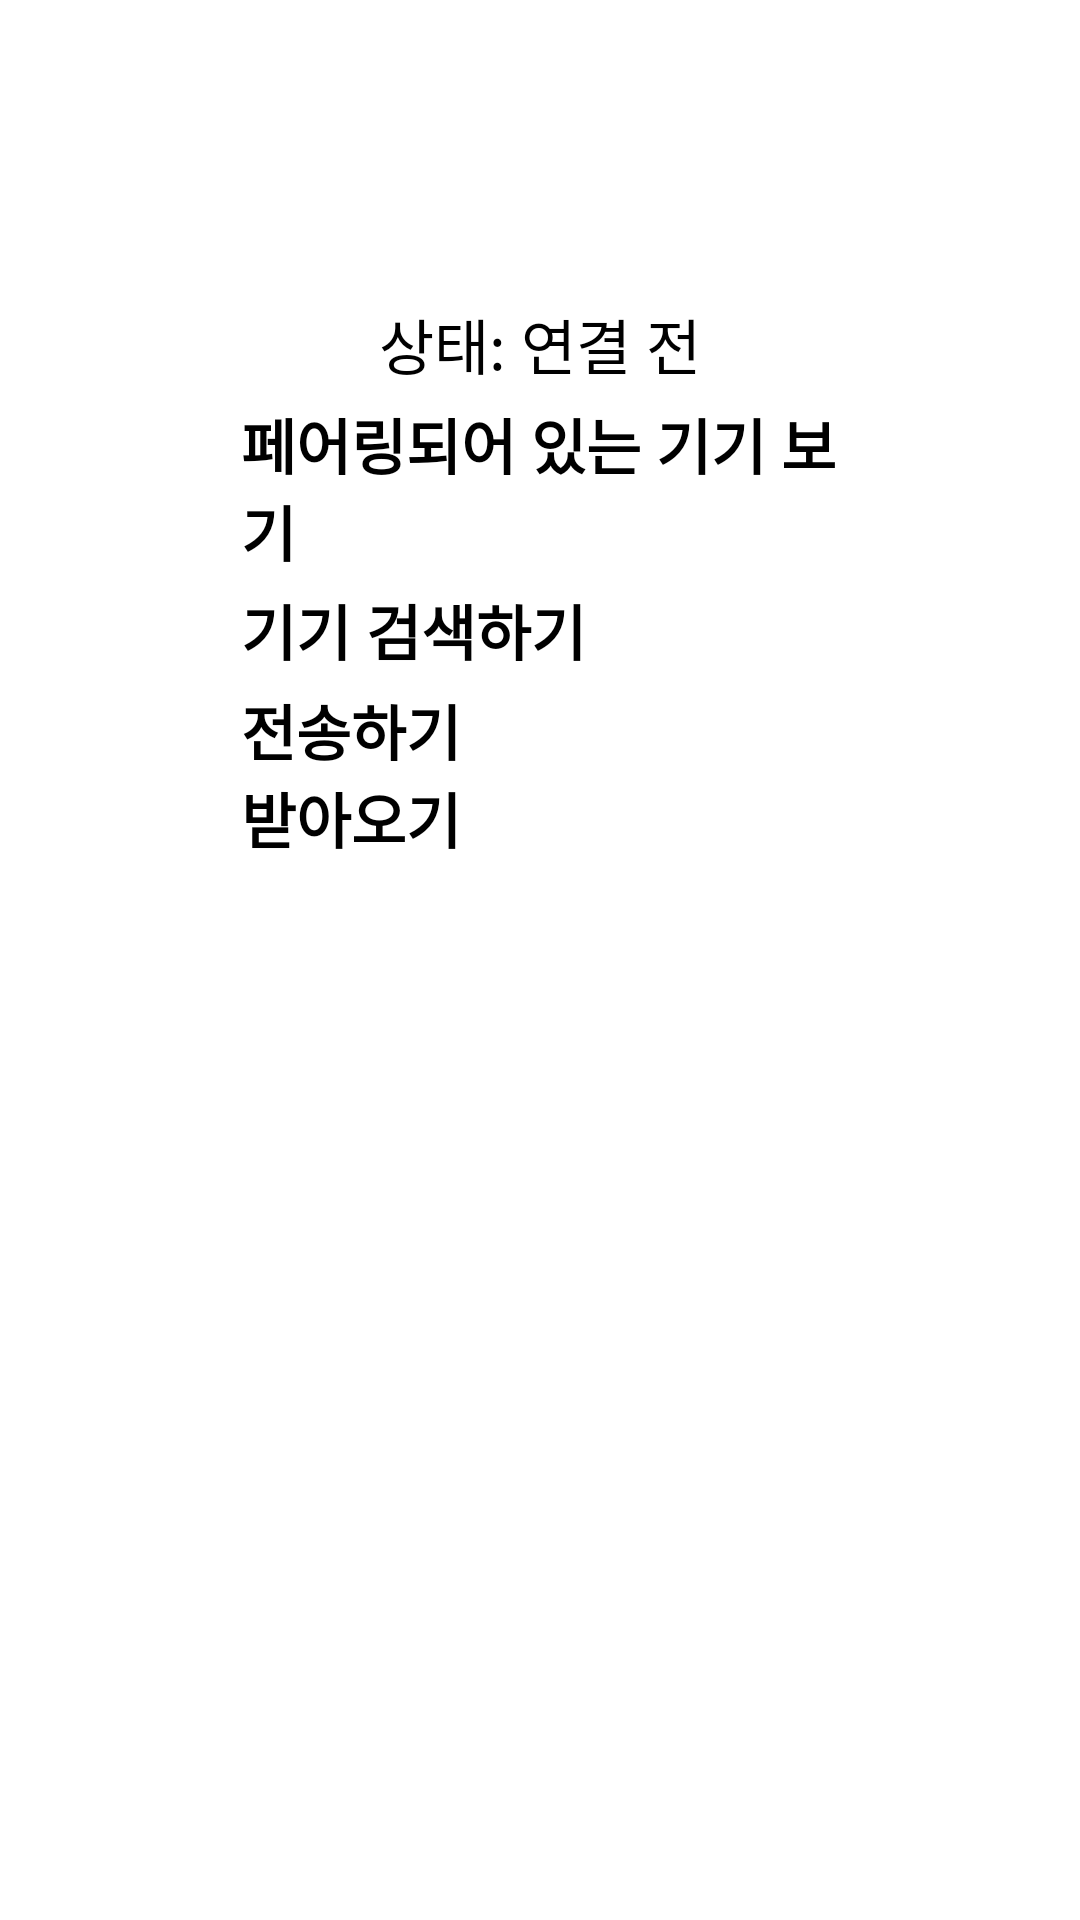

Layout XML and referenced resources for this Android screen:
<!-- AndroidManifest.xml: application theme Theme.Cap. -->
<!-- res/layout/activity_bluetooth.xml -->
<?xml version="1.0" encoding="utf-8"?>
<androidx.constraintlayout.widget.ConstraintLayout xmlns:android="http://schemas.android.com/apk/res/android"
    xmlns:app="http://schemas.android.com/apk/res-auto"
    xmlns:tools="http://schemas.android.com/tools"
    android:layout_width="match_parent"
    android:layout_height="match_parent"
    tools:context=".MainActivity">

    <TextView
        android:id="@+id/text_status"
        android:layout_width="wrap_content"
        android:layout_height="wrap_content"
        android:layout_marginTop="100dp"
        android:text="상태: 연결 전"
        android:textSize="20dp"
        app:layout_constraintEnd_toEndOf="parent"
        app:layout_constraintLeft_toLeftOf="parent"
        app:layout_constraintRight_toRightOf="parent"
        app:layout_constraintStart_toStartOf="parent"
        app:layout_constraintTop_toTopOf="parent" />

    <Button
        android:id="@+id/btn_paired"
        style="@style/normal_button"
        android:layout_width="200dp"
        android:layout_height="wrap_content"
        android:layout_marginTop="4dp"
        android:onClick="onClickButtonPaired"
        android:text="페어링되어 있는 기기 보기"
        app:layout_constraintHorizontal_bias="0.502"
        app:layout_constraintLeft_toLeftOf="parent"
        app:layout_constraintRight_toRightOf="parent"
        app:layout_constraintTop_toBottomOf="@+id/text_status"
        tools:ignore="OnClick" />

    <Button
        android:id="@+id/btn_search"
        style="@style/normal_button"
        android:layout_width="200dp"
        android:layout_height="wrap_content"
        android:layout_marginTop="4dp"
        android:onClick="onClickButtonSearch"
        android:text="기기 검색하기"
        app:layout_constraintHorizontal_bias="0.502"
        app:layout_constraintLeft_toLeftOf="parent"
        app:layout_constraintRight_toRightOf="parent"
        app:layout_constraintTop_toBottomOf="@+id/btn_paired"
        tools:ignore="OnClick" />

    <Button
        android:id="@+id/btn_send"
        style="@style/normal_button"
        android:layout_width="200dp"
        android:layout_height="wrap_content"
        android:layout_marginTop="4dp"
        android:onClick="onClickButtonSend"
        android:text="전송하기"
        app:layout_constraintHorizontal_bias="0.502"
        app:layout_constraintLeft_toLeftOf="parent"
        app:layout_constraintRight_toRightOf="parent"
        app:layout_constraintTop_toBottomOf="@id/btn_search"
        tools:ignore="OnClick" />

    <Button
        android:id="@+id/btn_read"
        style="@style/normal_button"
        android:layout_width="200dp"
        android:layout_height="wrap_content"
        android:onClick="onClickButtonRead"
        android:text="받아오기"
        app:layout_constraintHorizontal_bias="0.502"
        app:layout_constraintLeft_toLeftOf="parent"
        app:layout_constraintRight_toRightOf="parent"
        app:layout_constraintTop_toBottomOf="@+id/btn_send"
        tools:ignore="OnClick" />

    <ListView
        android:id="@+id/listview"
        android:layout_width="wrap_content"
        android:layout_height="wrap_content"
        android:layout_marginTop="4dp"
        app:layout_constraintHorizontal_bias="0.0"
        app:layout_constraintLeft_toLeftOf="parent"
        app:layout_constraintRight_toRightOf="parent"
        app:layout_constraintTop_toBottomOf="@id/btn_read" />

</androidx.constraintlayout.widget.ConstraintLayout>
<!-- resources referenced by this layout -->
<resources>
  <style name="normal_button">
          <item name="backgroundTint">@color/button_blue</item>
          <item name="android:textSize">20sp</item>
          <item name="android:textStyle">bold</item>
          <item name="android:layout_width">match_parent</item>
          <item name="android:layout_height">wrap_content</item>
          <item name="background">@drawable/button</item>
      </style>
  <color name="button_blue">#4C5CAF</color>
  <!-- drawable button (drawable) -->
  <?xml version="1.0" encoding="utf-8"?>
  <shape android:shape="rectangle" xmlns:android="http://schemas.android.com/apk/res/android">
  
      <corners android:radius="30dp"/>
      <solid android:color="#FFFFFF"></solid>
  </shape>
</resources>
